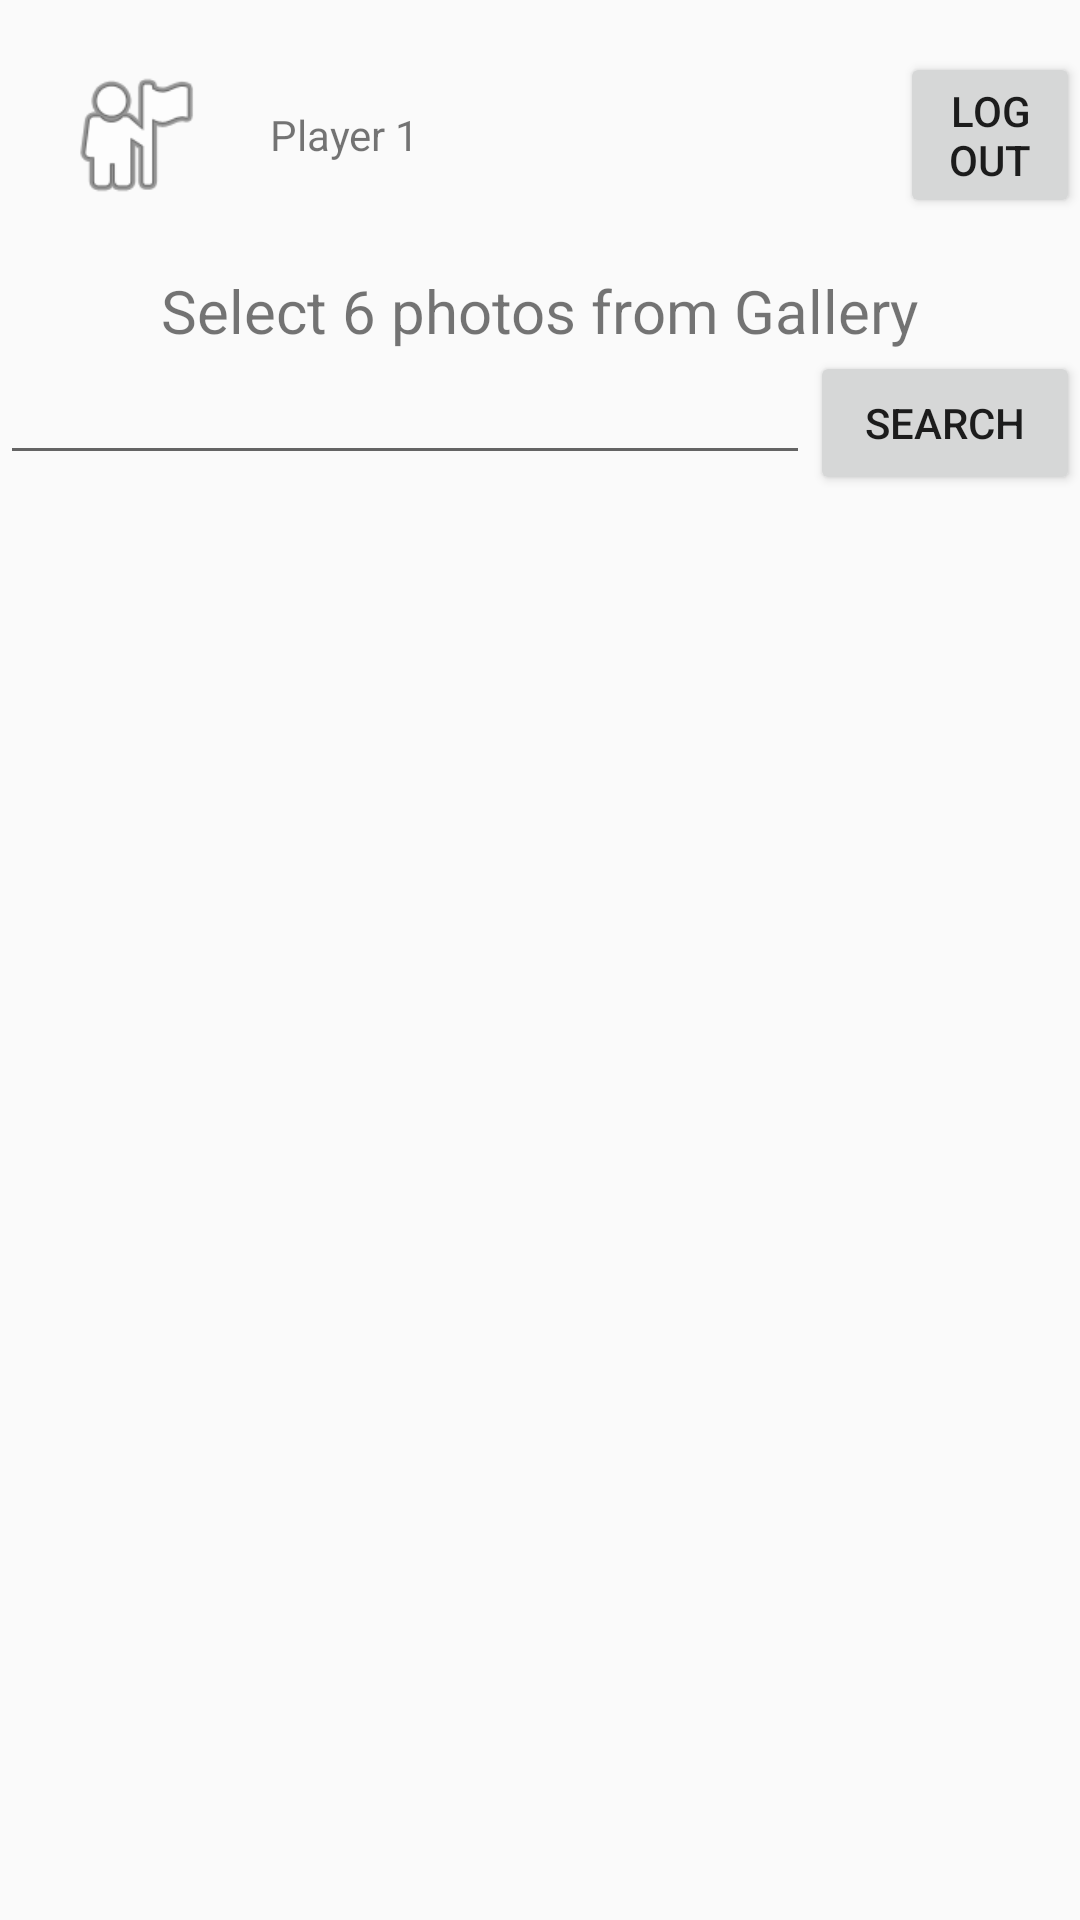

This screen was rendered from an Android layout file. Write that file and the resources it references.
<!-- AndroidManifest.xml: application theme Theme.AppCompat.Light.NoActionBar -->
<!-- res/layout/activity_download_photo.xml -->
<?xml version="1.0" encoding="utf-8"?>
<LinearLayout xmlns:android="http://schemas.android.com/apk/res/android"
    xmlns:app="http://schemas.android.com/apk/res-auto"
    xmlns:tools="http://schemas.android.com/tools"
    android:layout_width="match_parent"
    android:layout_height="match_parent"
    android:orientation="vertical"
    tools:context=".MainActivity">

      <LinearLayout
        android:layout_width="match_parent"
        android:layout_height="wrap_content"
        android:orientation="horizontal">


        <ImageView
            android:id="@+id/userLogo"
            android:layout_width="50dp"
            android:layout_height="50dp"
            android:layout_margin="20dp"
            android:background="@android:drawable/ic_menu_myplaces" />

          <TextView
              android:layout_width="wrap_content"
              android:layout_height="wrap_content"
              android:id="@+id/username"
              android:layout_gravity="center"
              android:text="Player 1" />

          <Button
              android:id="@+id/btnLogout"
              android:layout_width="wrap_content"
              android:layout_height="wrap_content"
              android:layout_marginLeft="160dp"
              android:layout_gravity="center"
              android:text="Log Out" />

          

      </LinearLayout>

    <TextView
        android:layout_width="wrap_content"
        android:layout_height="wrap_content"
        android:layout_gravity="center_horizontal"
        android:text="Select 6 photos from Gallery"
        android:textSize="20sp"
        app:layout_constraintBottom_toBottomOf="parent"
        app:layout_constraintLeft_toLeftOf="parent"
        app:layout_constraintRight_toRightOf="parent"
        app:layout_constraintTop_toTopOf="parent" />

    <LinearLayout
        android:layout_width="match_parent"
        android:layout_height="wrap_content"
        android:orientation="horizontal"
        >

        <EditText
            android:layout_width="0dp"
            android:layout_height="wrap_content"
            android:layout_weight="0.75"
            android:id="@+id/enter_url"/>

        <Button
            android:layout_width="0dp"
            android:layout_weight="0.25"
            android:layout_height="wrap_content"
            android:text="Search"
            android:onClick="search"
            android:id="@+id/search"/>
    </LinearLayout>

    <LinearLayout
        android:layout_width="match_parent"
        android:layout_height="wrap_content"
        android:orientation="horizontal" >

        <ImageView
            android:id="@+id/image1"
            android:layout_width="0dp"
            android:layout_height="100dp"
            android:layout_weight="0.25"
            android:padding="10dp"/>
        <ImageView
            android:id="@+id/image2"
            android:layout_width="0dp"
            android:layout_height="100dp"
            android:layout_weight="0.25"
            android:padding="10dp"/>
        <ImageView
            android:id="@+id/image3"
            android:layout_width="0dp"
            android:layout_height="100dp"
            android:layout_weight="0.25"
            android:padding="10dp"/>
        <ImageView
            android:id="@+id/image4"
            android:layout_width="0dp"
            android:layout_height="100dp"
            android:layout_weight="0.25"
            android:padding="10dp"/>

    </LinearLayout>

    <LinearLayout
        android:layout_width="match_parent"
        android:layout_height="wrap_content"
        android:orientation="horizontal"
        >

        <ImageView
            android:id="@+id/image5"
            android:layout_width="0dp"
            android:layout_height="100dp"
            android:layout_weight="0.25"
            android:padding="10dp"/>
        <ImageView
            android:id="@+id/image6"
            android:layout_width="0dp"
            android:layout_height="100dp"
            android:layout_weight="0.25"
            android:padding="10dp"
            />
        <ImageView
            android:id="@+id/image7"
            android:layout_width="0dp"
            android:layout_height="100dp"
            android:layout_weight="0.25"
            android:padding="10dp"/>
        <ImageView
            android:id="@+id/image8"
            android:layout_width="0dp"
            android:layout_height="100dp"
            android:layout_weight="0.25"
            android:padding="10dp"/>

    </LinearLayout>

    <LinearLayout
        android:layout_width="match_parent"
        android:layout_height="wrap_content"
        android:orientation="horizontal"
        >

        <ImageView
            android:id="@+id/image9"
            android:layout_width="0dp"
            android:layout_height="100dp"
            android:layout_weight="0.25"
            android:padding="10dp"/>
        <ImageView
            android:id="@+id/image10"
            android:layout_width="0dp"
            android:layout_height="100dp"
            android:layout_weight="0.25"
            android:padding="10dp"/>
        <ImageView
            android:id="@+id/image11"
            android:layout_width="0dp"
            android:layout_height="100dp"
            android:layout_weight="0.25"
            android:padding="10dp"/>
        <ImageView
            android:id="@+id/image12"
            android:layout_width="0dp"
            android:layout_height="100dp"
            android:layout_weight="0.25"
            android:padding="10dp"/>

    </LinearLayout>

    <LinearLayout
        android:layout_width="match_parent"
        android:layout_height="wrap_content"
        android:orientation="horizontal"
        >

        <ImageView
            android:id="@+id/image13"
            android:layout_width="0dp"
            android:layout_height="100dp"
            android:layout_weight="0.25"
            android:padding="10dp"/>
        <ImageView
            android:id="@+id/image14"
            android:layout_width="0dp"
            android:layout_height="100dp"
            android:layout_weight="0.25"
            android:padding="10dp"/>
        <ImageView
            android:id="@+id/image15"
            android:layout_width="0dp"
            android:layout_height="100dp"
            android:layout_weight="0.25"
            android:padding="10dp"/>
        <ImageView
            android:id="@+id/image16"
            android:layout_width="0dp"
            android:layout_height="100dp"
            android:layout_weight="0.25"
            android:padding="10dp"/>

    </LinearLayout>

    <LinearLayout
        android:layout_width="match_parent"
        android:layout_height="wrap_content"
        android:orientation="horizontal"
        >

        <ImageView
            android:id="@+id/image17"
            android:layout_width="0dp"
            android:layout_height="100dp"
            android:layout_weight="0.25"
            android:padding="10dp"/>
        <ImageView
            android:id="@+id/image18"
            android:layout_width="0dp"
            android:layout_height="100dp"
            android:layout_weight="0.25"
            android:padding="10dp"/>
        <ImageView
            android:id="@+id/image19"
            android:layout_width="0dp"
            android:layout_height="100dp"
            android:layout_weight="0.25"
            android:padding="10dp"/>
        <ImageView
            android:id="@+id/image20"
            android:layout_width="0dp"
            android:layout_height="100dp"
            android:layout_weight="0.25"
            android:padding="10dp"/>

    </LinearLayout>

    <ProgressBar
        android:layout_width="match_parent"
        android:layout_height="20dp"
        android:layout_marginLeft="20dp"
        android:layout_marginRight="20dp"
        android:layout_marginTop="20dp"
        android:progress="0"
        android:id="@+id/progress_bar"
        android:visibility="invisible"
        style="@android:style/Widget.ProgressBar.Horizontal"
        />

</LinearLayout>
<!-- resources referenced by this layout -->
<resources>

</resources>
